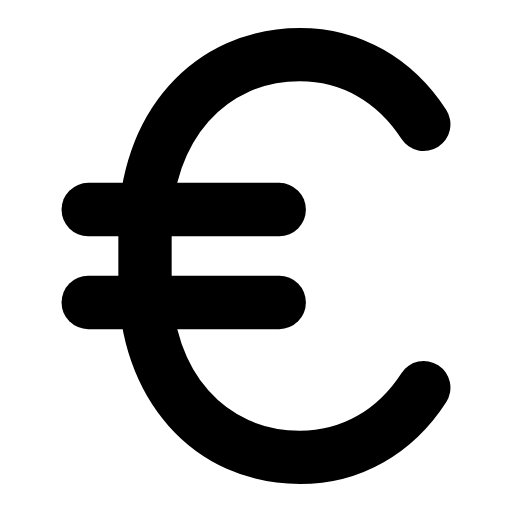
t = 0.00 s
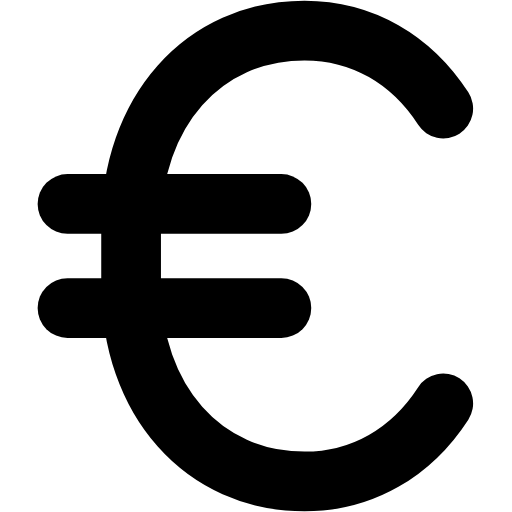
t = 0.25 s
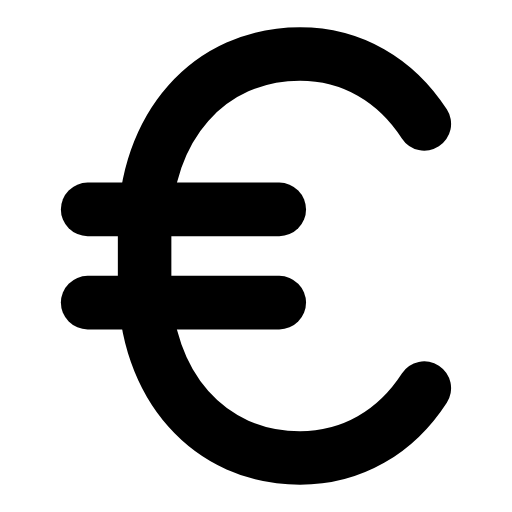
t = 0.51 s
t = 0.73 s: frame unchanged from t = 0.00 s, image omitted
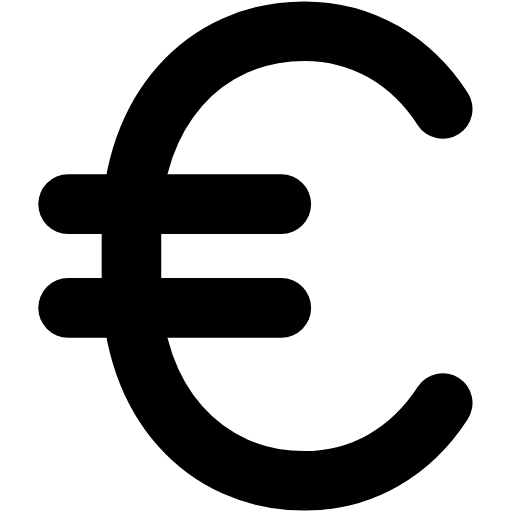
t = 1.01 s
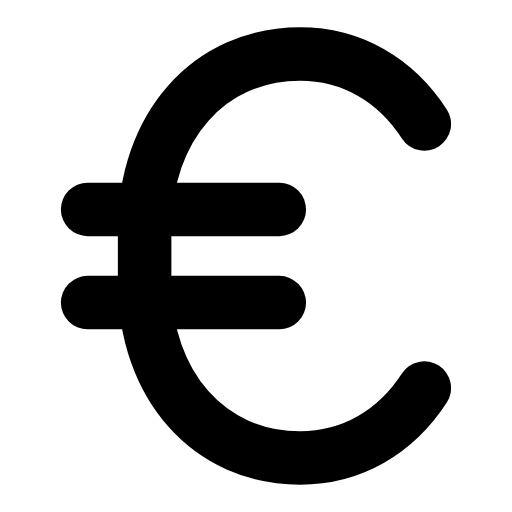
t = 1.24 s

The animated SVG that drew these frames (rendered in a browser with its animation timeline set to each time). Animation: 1 SMIL element (animateTransform=1); one cycle of 1.50 s, repeats indefinitely.

<svg xmlns="http://www.w3.org/2000/svg" width="24" height="24" viewBox="0 0 24 24" fill="none"><g transform="translate(-2.52 -2.52) scale(1.21)"><g transform="translate(12.2 12)"><g><animateTransform attributeName="transform" type="scale" values="1;1.12;1;1;1.12;1;1" keyTimes="0;0.225;0.45;0.6;0.75;0.9;1" dur="1.5s" repeatCount="indefinite" calcMode="spline" keySplines="0.16 1 0.3 1;0.16 1 0.3 1;0.16 1 0.3 1;0.16 1 0.3 1;0.16 1 0.3 1;0.16 1 0.3 1"/><g transform="translate(-12.2 -12)"><g><path stroke="currentColor" stroke-width="2.066" stroke-linecap="round" stroke-linejoin="round" fill="none" d="M18.5 6.9C17.4 5.2 15.7 4.2 13.7 4.2C10.2 4.2 7.7 7 7.7 11L7.7 13C7.7 17 10.2 19.8 13.7 19.8C15.7 19.8 17.4 18.8 18.5 17.1"></path><line stroke="currentColor" stroke-width="2.066" stroke-linecap="round" stroke-linejoin="round" fill="none" x1="5.5" y1="10.2" x2="12.9" y2="10.2"></line><line stroke="currentColor" stroke-width="2.066" stroke-linecap="round" stroke-linejoin="round" fill="none" x1="5.5" y1="13.8" x2="12.9" y2="13.8"></line></g></g></g></g></g></svg>
